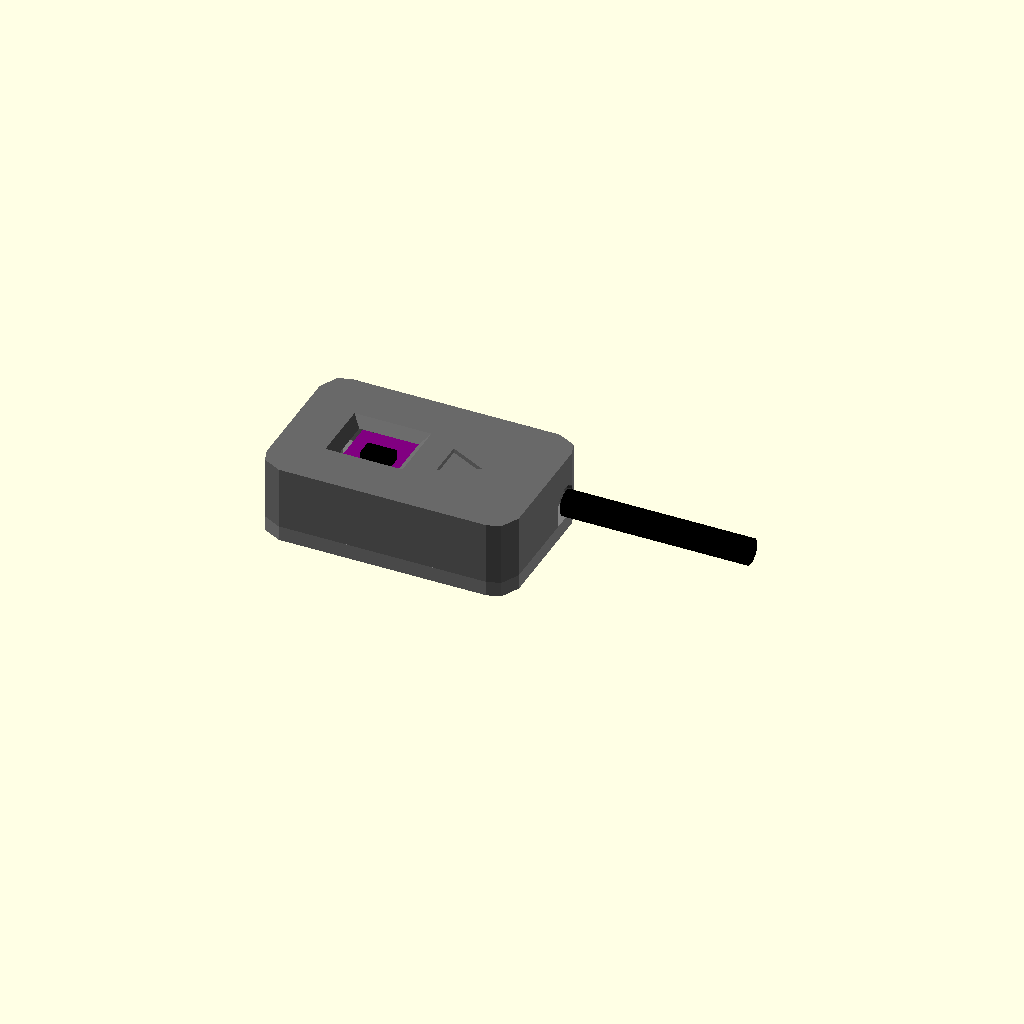
Cell 1: the model at its default parameters.
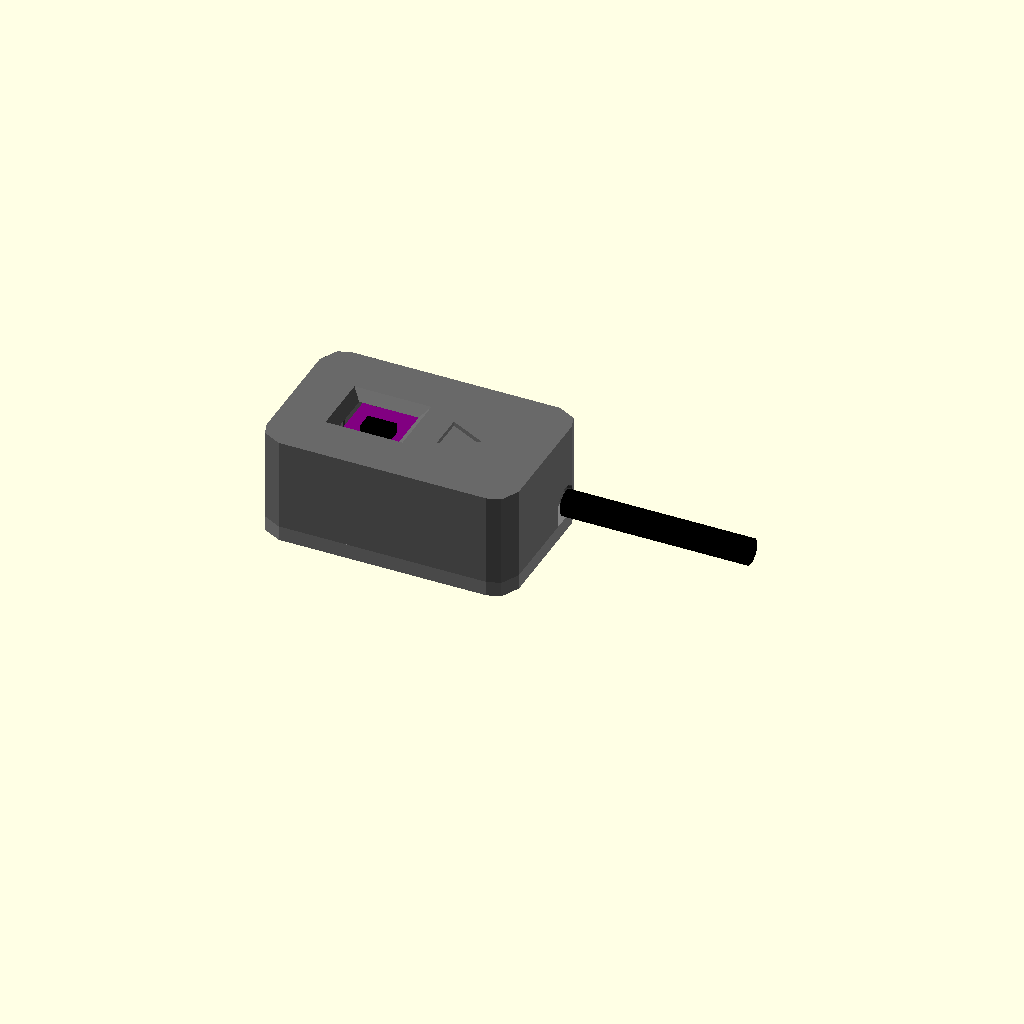
Cell 2: the same model with under = 8.
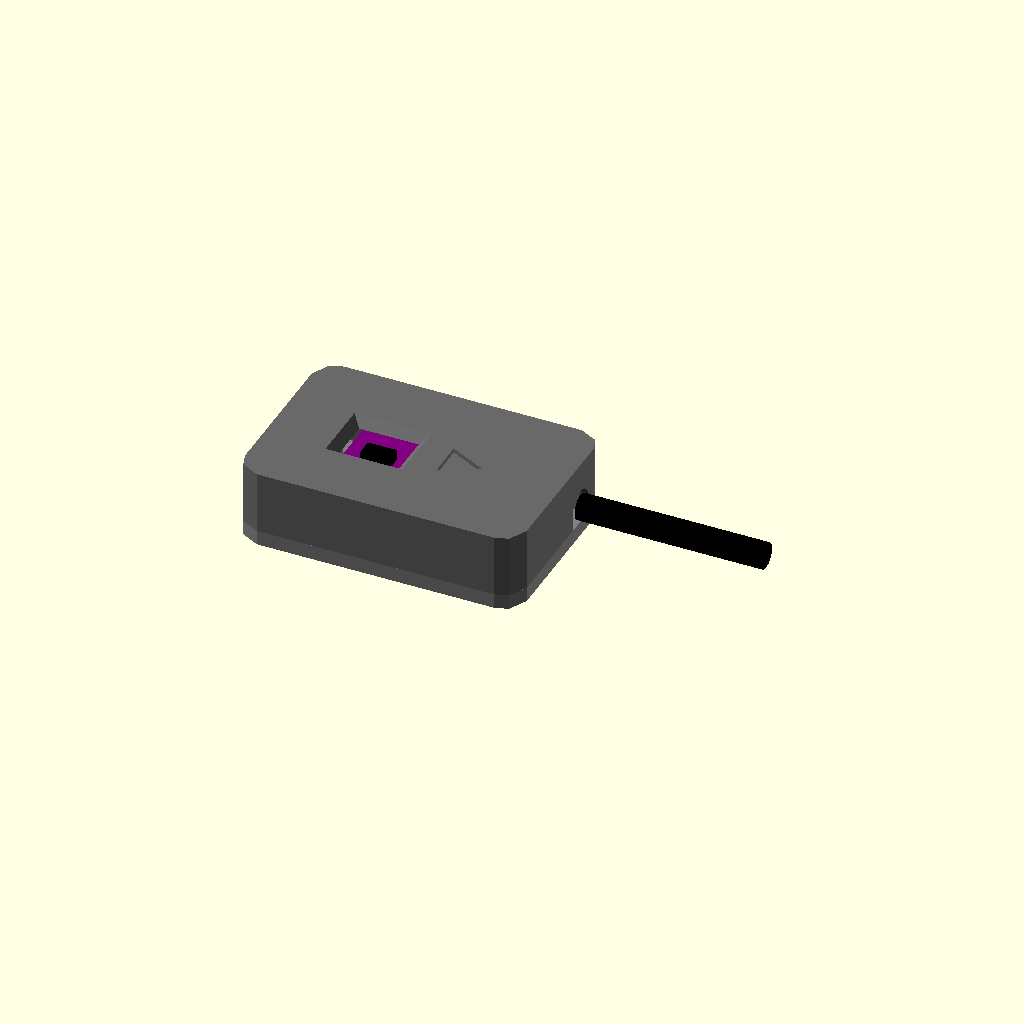
Cell 3: the same model with wall = 4.
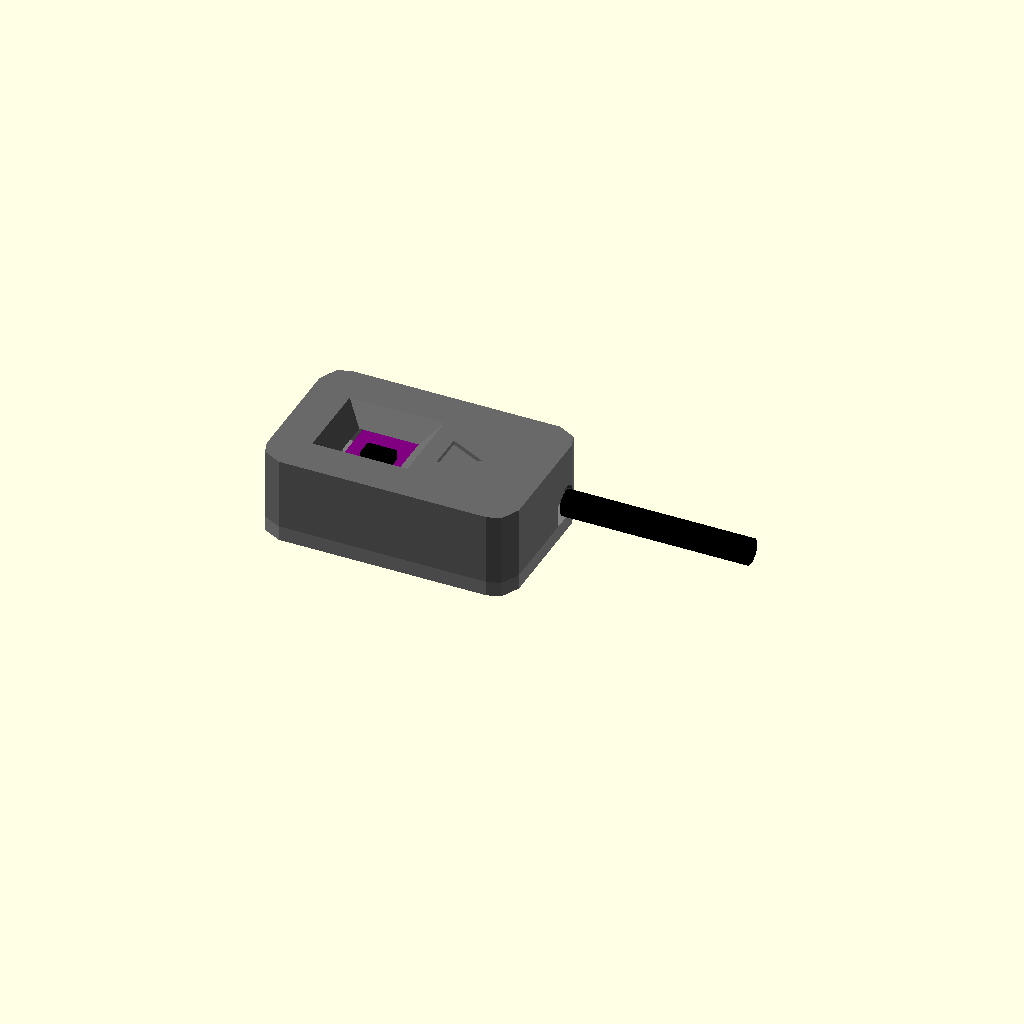
Cell 4: top_t = 2.4 (everything else at default).
One fixed orthographic camera (rotation 55°, 0°, 25°; colour scheme Cornfield) for every cell.
Source of the model, hardware/enclosures/gesture_puck/gesture_puck.scad:
// Gesture puck: the small printed housing for the APDS-9960 gesture sensor, on the steering-column
// shroud with the sensor facing up at the driver's hand (BUILD_GUIDE 4.8.1, 4.8.6). Its own
// ~1.5 m cable (JST-GH 5-pin: 3V3, GND, SCL, SDA, INT) runs along the shroud and the A-pillar to the
// pod's J4. See hardware/enclosures/README.md.
//
// Print in black ASA (matte, so stray light does not bounce into the sensor). Two printed parts:
//   shell  the cover: an open window over the sensor (no lens or clear plate: a cover sheet
//          reflects the sensor's own IR LED back into it and blinds the gesture engine), the cable
//          exit with a cable-tie anchor
//   base   the floor: two posts press the module up against the shell's ceiling, two M2
//          self-tapping screws into the shell; bonded to the shroud with 3M VHB
// Frame: the base's underside on z = 0 (on the shroud), the sensor face up; x along the module.
//
//   part = "assembly" | "shell" | "base"
//
// *** Measure the module you buy and correct the lines marked VERIFY ***

part = "assembly";

// --- The module (the common purple "GY-9960" breakout; VERIFY on yours) --------------------------
mod = [20.0, 15.3, 1.6];      // board: length (x), width (y), thickness (VERIFY)
sensor_x = -5.5;               // the APDS-9960's centre from the board's centre, along x (VERIFY)
sensor = [3.94, 2.36, 1.35];   // the IC (datasheet: 3.94 x 2.36 x 1.35)
pads_x = 8.6;                  // the 6-pin row (VL GND VCC SDA SCL INT) from the centre (VERIFY)
under = 4.0;                   // room under the board for the soldered leads
post_xy = [for (x = [-mod[0] / 2 + 1.5, 2], y = [-mod[1] / 2 + 1.5, mod[1] / 2 - 1.5]) [x, y]];  // clamp points (VERIFY: bare board)

// --- The housing -----------------------------------------------------------------------------------
wall = 2;
top_t = 1.2;                   // the ceiling over the sensor: thin, so the window's walls stay out of its view
inner = [mod[0] + 10, mod[1] + 2, under + mod[2] + sensor[2] + 0.3];  // room for the screw bosses at the ends
base_t = 2;
outer = [inner[0] + 2 * wall, inner[1] + 2 * wall, base_t + inner[2] + top_t];
r = 3;
window = [8, 6];               // over the IC; flared 45 degrees outwards through the ceiling
screw_x = inner[0] / 2 - 2;    // the base's two M2 screws, at the ends (bosses merged into the end walls)
cable_d = 4.5;                 // the five-core lead (or the JST-GH crimped wires, twisted)
cable_y = inner[1] / 2 - cable_d / 2 - 0.5;  // beside the end's screw boss

module rounded(size, h, rr = r) {
    linear_extrude(h) offset(rr) offset(-rr) square(size, center = true);
}

module shell() {
    difference() {
        union() {
            difference() {
                translate([0, 0, base_t]) rounded([outer[0], outer[1]], outer[2] - base_t);
                translate([0, 0, base_t - 0.01]) rounded([inner[0], inner[1]], inner[2] + 0.01, 1);
            }
            // screw bosses at both ends, down from the ceiling to the base
            for (sx = [-1, 1]) translate([sx * screw_x, 0, base_t]) cylinder(d = 5, h = inner[2] + 0.1, $fn = 24);
            // pins down from the ceiling onto the board's top, over the base's posts: the board is
            // clamped between them (keep them off the module's parts: VERIFY post_xy on yours)
            for (xy = post_xy) translate([xy[0], xy[1], base_t + under + mod[2] + 0.1])
                cylinder(d = 2.5, h = inner[2] - under - mod[2], $fn = 16);
        }
        for (sx = [-1, 1]) translate([sx * screw_x, 0, base_t - 0.01]) cylinder(d = 1.7, h = inner[2] - 1, $fn = 16);
        // the window over the IC, flared outwards
        translate([sensor_x, 0, outer[2] - top_t - 0.01]) hull() {
            linear_extrude(0.01) square(window, center = true);
            translate([0, 0, top_t + 0.02]) linear_extrude(0.01) square(window + 2 * [top_t, top_t], center = true);
        }
        // the cable's exit at the pads' end, low, beside the screw boss (a cable tie round the lead
        // inside, against the wall, is its strain relief)
        translate([outer[0] / 2 - wall - 1, cable_y, base_t + cable_d / 2]) rotate([0, 90, 0]) cylinder(d = cable_d, h = wall + 2, $fn = 24);
        translate([outer[0] / 2 - wall - 1, cable_y - cable_d / 2, base_t - 0.01]) cube([wall + 2, cable_d, cable_d / 2]);
        // a shallow arrow towards the car's front, so the puck goes on the right way round
        // (the firmware's left/right/up/down assume it: GestureDriver)
        translate([5.5, 0, outer[2] - 0.6]) linear_extrude(1) polygon([[-2, -2.5], [-2, 2.5], [3, 0]]);
    }
}

module base() {
    difference() {
        union() {
            rounded([inner[0] - 0.4, inner[1] - 0.4], base_t + 1, 1);  // a plug that locates in the shell
            translate([0, 0, 0]) rounded([outer[0], outer[1]], base_t);
            // posts pressing the board up against the ceiling (between the IC and the pads)
            for (xy = post_xy) translate([xy[0], xy[1], 0]) cylinder(d = 2.5, h = base_t + under, $fn = 16);
        }
        // M2 x 8 self-tapping screws from below, countersunk
        for (sx = [-1, 1]) translate([sx * screw_x, 0, -0.01]) {
            cylinder(d = 2.3, h = base_t + 2, $fn = 16);
            cylinder(d1 = 4.4, d2 = 2.3, h = 1.1, $fn = 16);
        }
        // the cable's exit continues through the plug
        translate([outer[0] / 2 - wall - 3, cable_y - cable_d / 2, base_t - 0.01]) cube([wall + 4, cable_d, 2]);
        // the bosses pass through the plug
        for (sx = [-1, 1]) translate([sx * screw_x, 0, base_t - 0.01]) cylinder(d = 5.4, h = 2, $fn = 24);
    }
}

module module_model() {  // the bought module, for the picture only
    z = base_t + under;
    color("purple") translate([-mod[0] / 2, -mod[1] / 2, z]) cube(mod);
    color("black") translate([sensor_x - sensor[0] / 2, -sensor[1] / 2, z + mod[2]]) cube(sensor);
    color("gold") for (i = [0 : 5]) translate([pads_x, (i - 2.5) * 2.54, z - 0.5]) cylinder(d = 1.2, h = mod[2] + 1, $fn = 12);
}

module assembly() {
    color("dimgray") shell();
    color("gray") base();
    module_model();
    color("black") translate([outer[0] / 2, cable_y, base_t + cable_d / 2]) rotate([0, 90, 0]) cylinder(d = 3.5, h = 25, $fn = 16);
}

echo(str("Gesture puck outside: ", outer[0], " x ", outer[1], " x ", outer[2], " mm"));
if (part == "assembly") assembly();
else if (part == "shell") shell();
else if (part == "base") base();
Parameter table extracted from the source (name, type, default, range or options):
part: string, default "assembly"
mod: vector, default [20, 15.3, 1.6]
sensor_x: number, default -5.5
sensor: vector, default [3.94, 2.36, 1.35]
pads_x: number, default 8.6
under: number, default 4
wall: number, default 2
top_t: number, default 1.2
base_t: number, default 2
r: number, default 3
window: vector, default [8, 6]
cable_d: number, default 4.5
